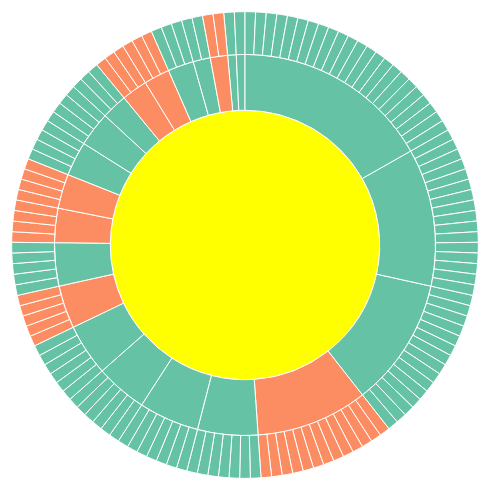
D3 v3 page, settled after 360 driven frames (6 s of simulated time); the page loaded 1 data file(s).



    var width = 960,
            height = 700,
            radius = Math.min(width, height) / 3;

    var x = d3.scale.linear()
            .range([0, 2 * Math.PI]);

    var y = d3.scale.sqrt()
            .range([0, radius]);

    var color = d3.scale.category20c();

    var colors = ["#66c2a5", "#fc8d62", "#8da0cb"];

    var svg = d3.select("body").append("svg")
            .attr("width", width)
            .attr("height", height)
            .append("g")
            .attr("transform", "translate(" + width / 2 + "," + (height / 2 + 10) + ")");

    var partition = d3.layout.partition()
            .value(function(d) { return d.size; });

    var arc = d3.svg.arc()
            .startAngle(function(d) { return Math.max(0, Math.min(2 * Math.PI, x(d.x))); })
            .endAngle(function(d) { return Math.max(0, Math.min(2 * Math.PI, x(d.x + d.dx))); })
            .innerRadius(function(d) { return Math.max(0, y(d.y)); })
            .outerRadius(function(d) { return Math.max(0, y(d.y + d.dy)); });

    var tooltip = d3.select("body")
            .append("div")
            .attr("class", "tooltip")
            .style("position", "absolute")
            .style("z-index", "10")
            .style("opacity", 0);

    function format_number(x) {
        return x.toString().replace(/\B(?=(\d{3})+(?!\d))/g, ",");
    }


    function format_name(d) {
        var name = d.name;
        return  '<b>' + name + '</b>';
    }
    var objects=[];

    function parseHierarchy(parent, data)
    {
        var object= data;
        object.parent = parent;
        objects.push(object);
        for(var i=0; i<data.children.length; ++i)
        {
            parseHierarchy(data, data.children[i]);
        }
    }
    var cluster = d3.layout.cluster()
            .size([360, 400])
            .sort(null)
            .value(function(d) { return d.size; });
    d3.json("hierarchyGallus_ortholog.json", function(error, root) {
        parseHierarchy("",root);
        var path = svg.selectAll("path")
                .data(partition.nodes(root))
                .enter().append("path")
                .attr("d", arc)
                .style("fill", function(d) {
//                    return color((d.children ? d : d.parent).name);
                    var gallusOrth = (d.children ? d : d.parent).gallusOrth;
                    if(gallusOrth!== undefined)
                    {
                        if(gallusOrth.type === "Part")
                        {
                            return colors[0];
                        }
                        else if(gallusOrth.type === "Complete")
                        {
                            return colors[1];
                        }
                        else if(gallusOrth.type === "Empty")
                        {
                            return colors[2];
                        }
                    }
                    else
                    {
                        return "#ff0";
                    }
                })
                .style("cursor", "pointer")
//                .on("mousedown",mouseDown)
                .on("dblclick", doubleClick)
                .on("mouseup", mouseUp)
                .on("mouseover", function(d) {

                        tooltip.html(function() {
                            var name = format_name(d);
                            return name;
                        });
                        return tooltip.transition()
                                .duration(50)
                                .style("opacity", 0.9);

                })
                .on("mousemove", function(d) {

                        return tooltip
                                .style("top", (d3.event.pageY-10)+"px")
                                .style("left", (d3.event.pageX+10)+"px");

                })
                .on("mouseout", function(){return tooltip.style("opacity", 0);});

        function mouseDown(d){
            path.style("cursor", "move");
        }
        function mouseUp(d){
            path.style("cursor", "auto");
        }
        function doubleClick(d) {
            path.transition()
                    .duration(1500)
                    .attrTween("d", arcTween(d));
        }

    });

    d3.select(self.frameElement).style("height", height + "px");

    // Interpolate the scales!
    function arcTween(d) {
        var xd = d3.interpolate(x.domain(), [d.x, d.x + d.dx]),
                yd = d3.interpolate(y.domain(), [d.y, 1]),
                yr = d3.interpolate(y.range(), [d.y ? 20 : 0, radius]);
        return function(d, i) {
            return i
                    ? function(t) { return arc(d); }
                    : function(t) { x.domain(xd(t)); y.domain(yd(t)).range(yr(t)); return arc(d); };
        };
    }



### data: hierarchyGallus_ortholog.json
{
 "name": "homo sapiens",
 "children": [
  {
   "dbId": "109581",
   "name": "Apoptosis",
   "children": [
    "{... 6 keys}",
    "{... 6 keys}",
    "{... 6 keys}",
    "{... 6 keys}"
   ],
   "simbols": [
    "UBC",
    "UBC",
    "UBC",
    "UBC",
    "UBC",
    "UBC",
    "PAK2",
    "PAK2",
    "... 72 more items"
   ],
   "gallusOrth": {
    "yesNum": 80,
    "noNum": 0,
    "type": "Complete"
   }
  },
  {
   "dbId": "2173782",
   "name": "Binding and Uptake of Ligands by Scaveng…",
   "children": [
    "{... 6 keys}"
   ],
   "simbols": [
    "HBA1",
    "CD163",
    "Ig",
    "Ig",
    "Ig",
    "Ig",
    "Ig",
    "Ig",
    "... 168 more items"
   ],
   "gallusOrth": {
    "yesNum": 19,
    "noNum": 0,
    "type": "Part"
   }
  },
  {
   "dbId": "1640170",
   "name": "Cell Cycle",
   "children": [
    "{... 6 keys}",
    "{... 6 keys}",
    "{... 6 keys}"
   ],
   "simbols": [
    "ITGB3BP",
    "CENPH",
    "DIDO1",
    "TEX12",
    "FKBP6",
    "SYCP1",
    "SYCE2",
    "HSPA2",
    "... 98 more items"
   ],
   "gallusOrth": {
    "yesNum": 96,
    "noNum": 0,
    "type": "Part"
   }
  },
  {
   "dbId": "1500931",
   "name": "Cell-Cell communication",
   "children": [
    "{... 6 keys}",
    "{... 6 keys}",
    "{... 6 keys}",
    "{... 6 keys}"
   ],
   "simbols": [
    "NPHS1",
    "NCK2",
    "WASL",
    "CD2AP",
    "PIK3CA",
    "PIK3CB",
    "PIK3R1",
    "PIK3R2",
    "... 15 more items"
   ],
   "gallusOrth": {
    "yesNum": 23,
    "noNum": 0,
    "type": "Complete"
   }
  },
  {
   "dbId": "2262752",
   "name": "Cellular responses to stress",
   "children": [
    "{... 6 keys}"
   ],
   "simbols": [
    "EGLN3",
    "CDK4",
    "CDK6",
    "E2F1",
    "E2F2",
    "E2F3",
    "TFDP1",
    "SP1",
    "... 238 more items"
   ],
   "gallusOrth": {
    "yesNum": 230,
    "noNum": 0,
    "type": "Part"
   }
  },
  {
   "dbId": "400253",
   "name": "Circadian Clock",
   "children": [
    "{... 6 keys}",
    "{... 6 keys}",
    "{... 6 keys}"
   ],
   "simbols": [
    "ARNTL",
    "PPARA",
    "UBC",
    "PER1",
    "PER2",
    "CUL1",
    "SKP1",
    "PPARGC1A",
    "... 91 more items"
   ],
   "gallusOrth": {
    "yesNum": 99,
    "noNum": 0,
    "type": "Complete"
   }
  },
  {
   "dbId": "1266738",
   "name": "Developmental Biology",
   "children": [
    "{... 6 keys}",
    "{... 6 keys}",
    "{... 6 keys}",
    "{... 6 keys}",
    "{... 6 keys}"
   ],
   "simbols": [
    "CEBPB",
    "NFKB1",
    "SREBF1",
    "SREBF2",
    "NR2F2",
    "RXRA",
    "NCOR2",
    "NCOR1",
    "... 71 more items"
   ],
   "gallusOrth": {
    "yesNum": 79,
    "noNum": 0,
    "type": "Complete"
   }
  },
  {
   "dbId": "1643685",
   "name": "Disease",
   "children": [
    "{... 6 keys}",
    "{... 6 keys}",
    "{... 6 keys}",
    "{... 6 keys}",
    "{... 6 keys}",
    "{... 6 keys}",
    "{... 6 keys}",
    "{... 6 keys}",
    "... 5 more items"
   ],
   "simbols": [
    "IDH1",
    "IDH1",
    "IDH1",
    "IDH1"
   ],
   "gallusOrth": {
    "yesNum": 4,
    "noNum": 0,
    "type": "Complete"
   }
  },
  "... 14 more items"
 ]
}